The GitHub repository DearDarlin/hand contains a labelled image folder "dataset" with 4 categories: heart, open palm, pointing finger, thumb up. Examples follow, each with its label.

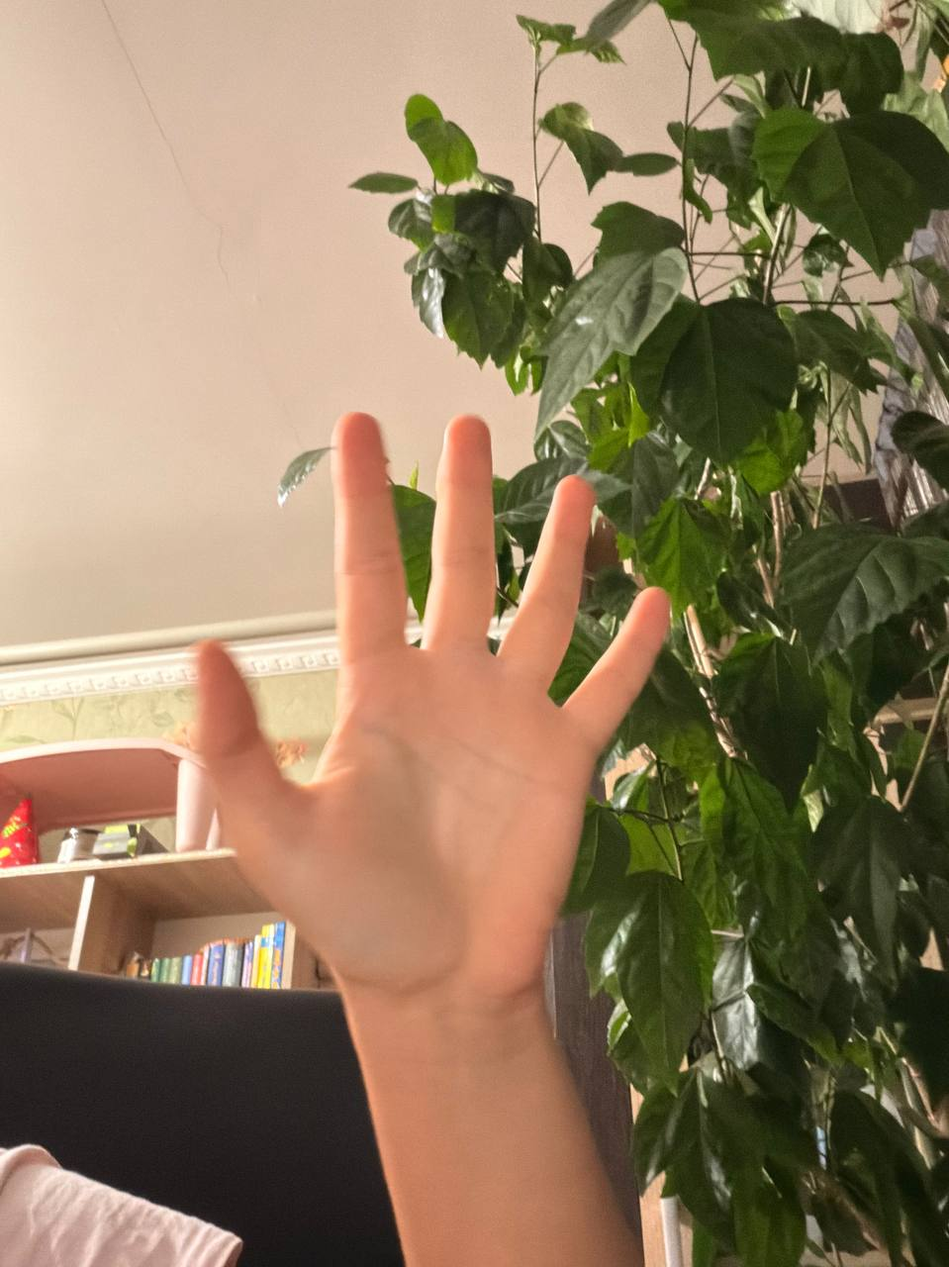
Label: open palm

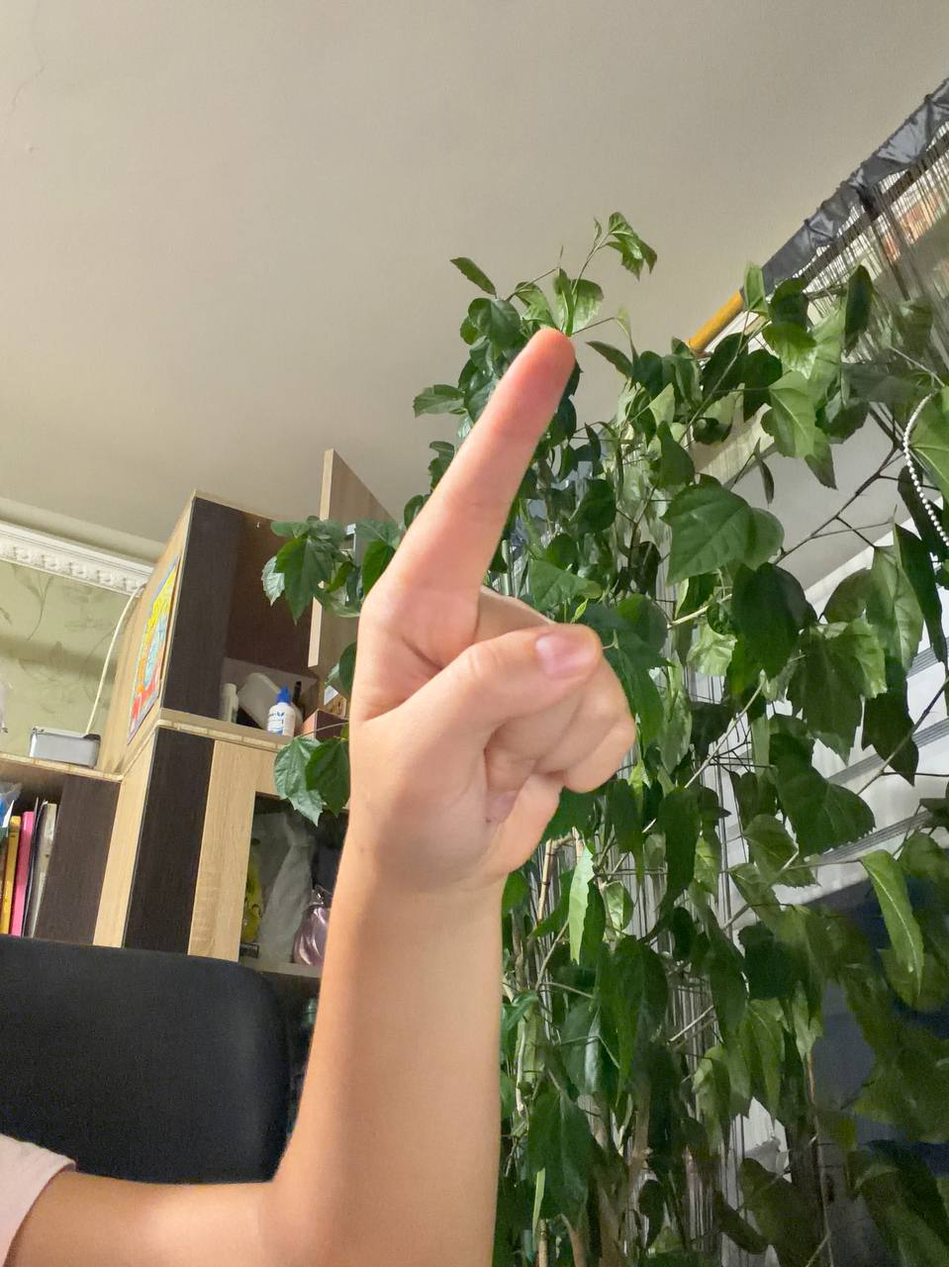
Label: pointing finger

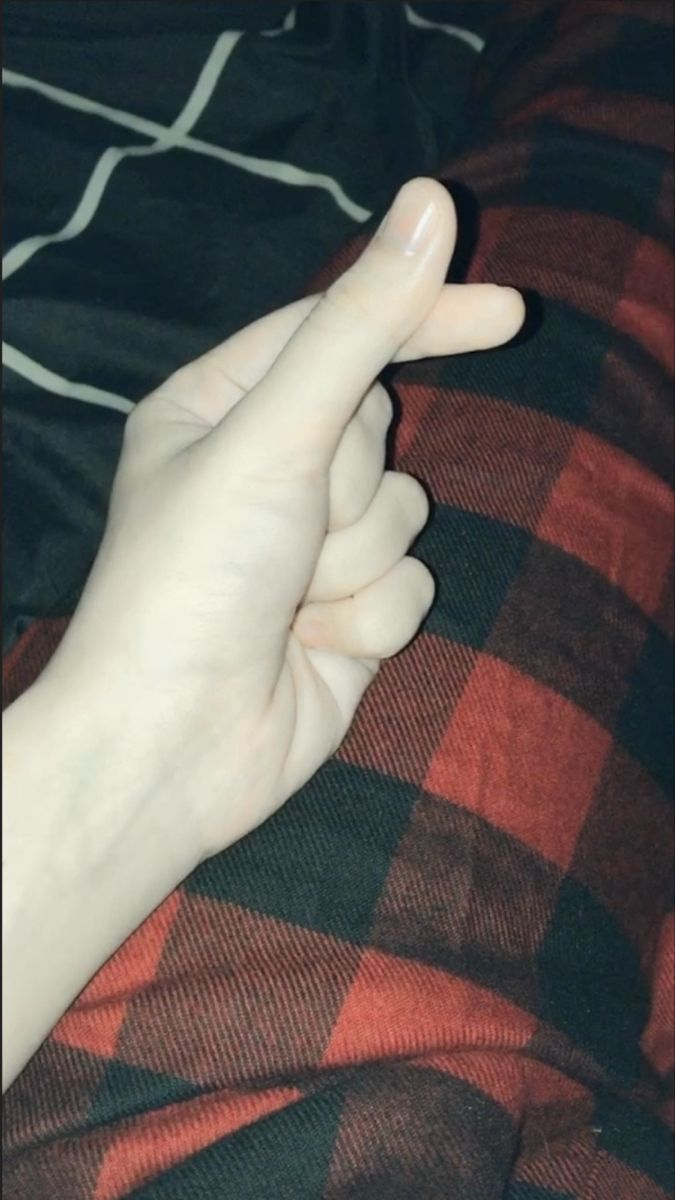
Label: heart

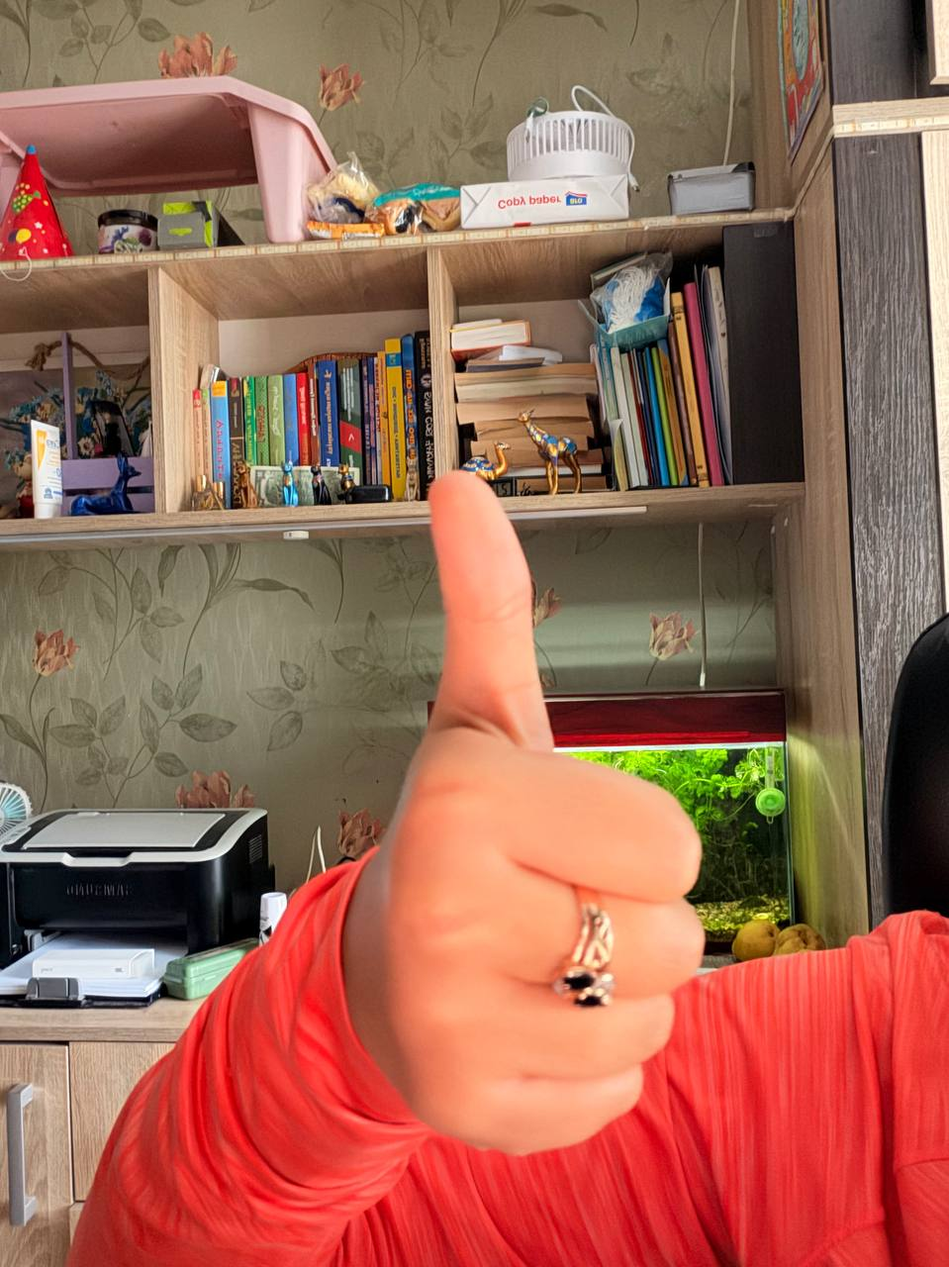
Label: thumb up

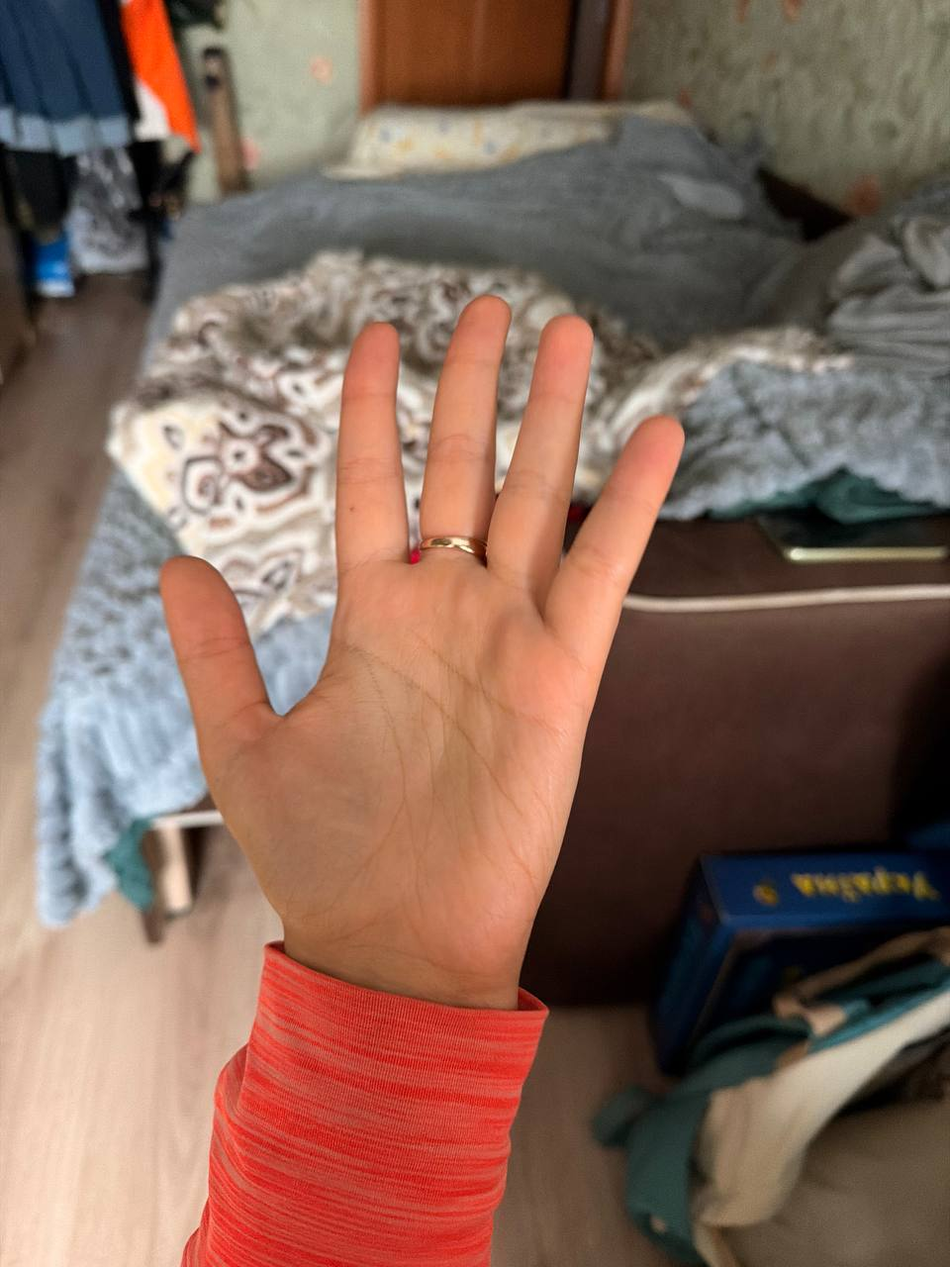
Label: open palm

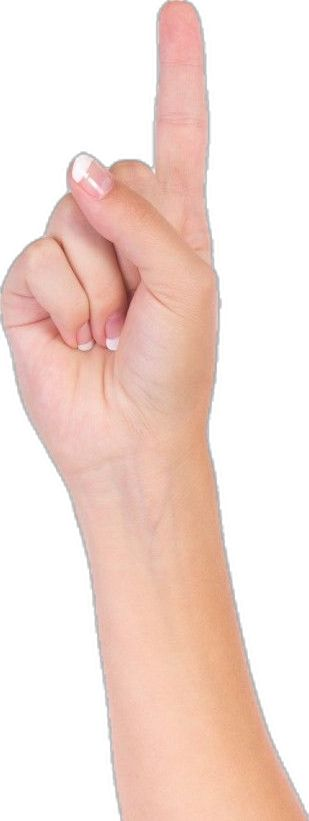
Label: pointing finger
